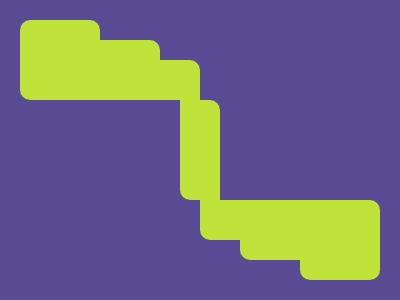

Give the HTML and CSS whose rendering is this image.

<p id=a><i id=x></i><i id=y></i><i id=z></i></p><p id=b></p><p id=c><i id=x></i><i id=y></i><i id=z></i></p><style>*{margin:0}body{background:#594C94}#a,#c{width:180px;height:80px;margin:20px 0 0 20px;display:flex;align-items:flex-end}#x{width:80px;height:80px;background:#BFE33A;border-radius:10px 10px 0 10px}#y{width:60px;height:60px;border-radius:0 10px 0 0;background:#BFE33A}#z{width:40px;height:40px;border-radius:0 10px 0 0;background:#BFE33A}#b{height:100px;width:40px;background:#BFE33A;margin-left:45%;border-radius:0 10px 0 10px}#c{margin-left:50%;margin-top:0;transform:rotate(180deg)}</style>